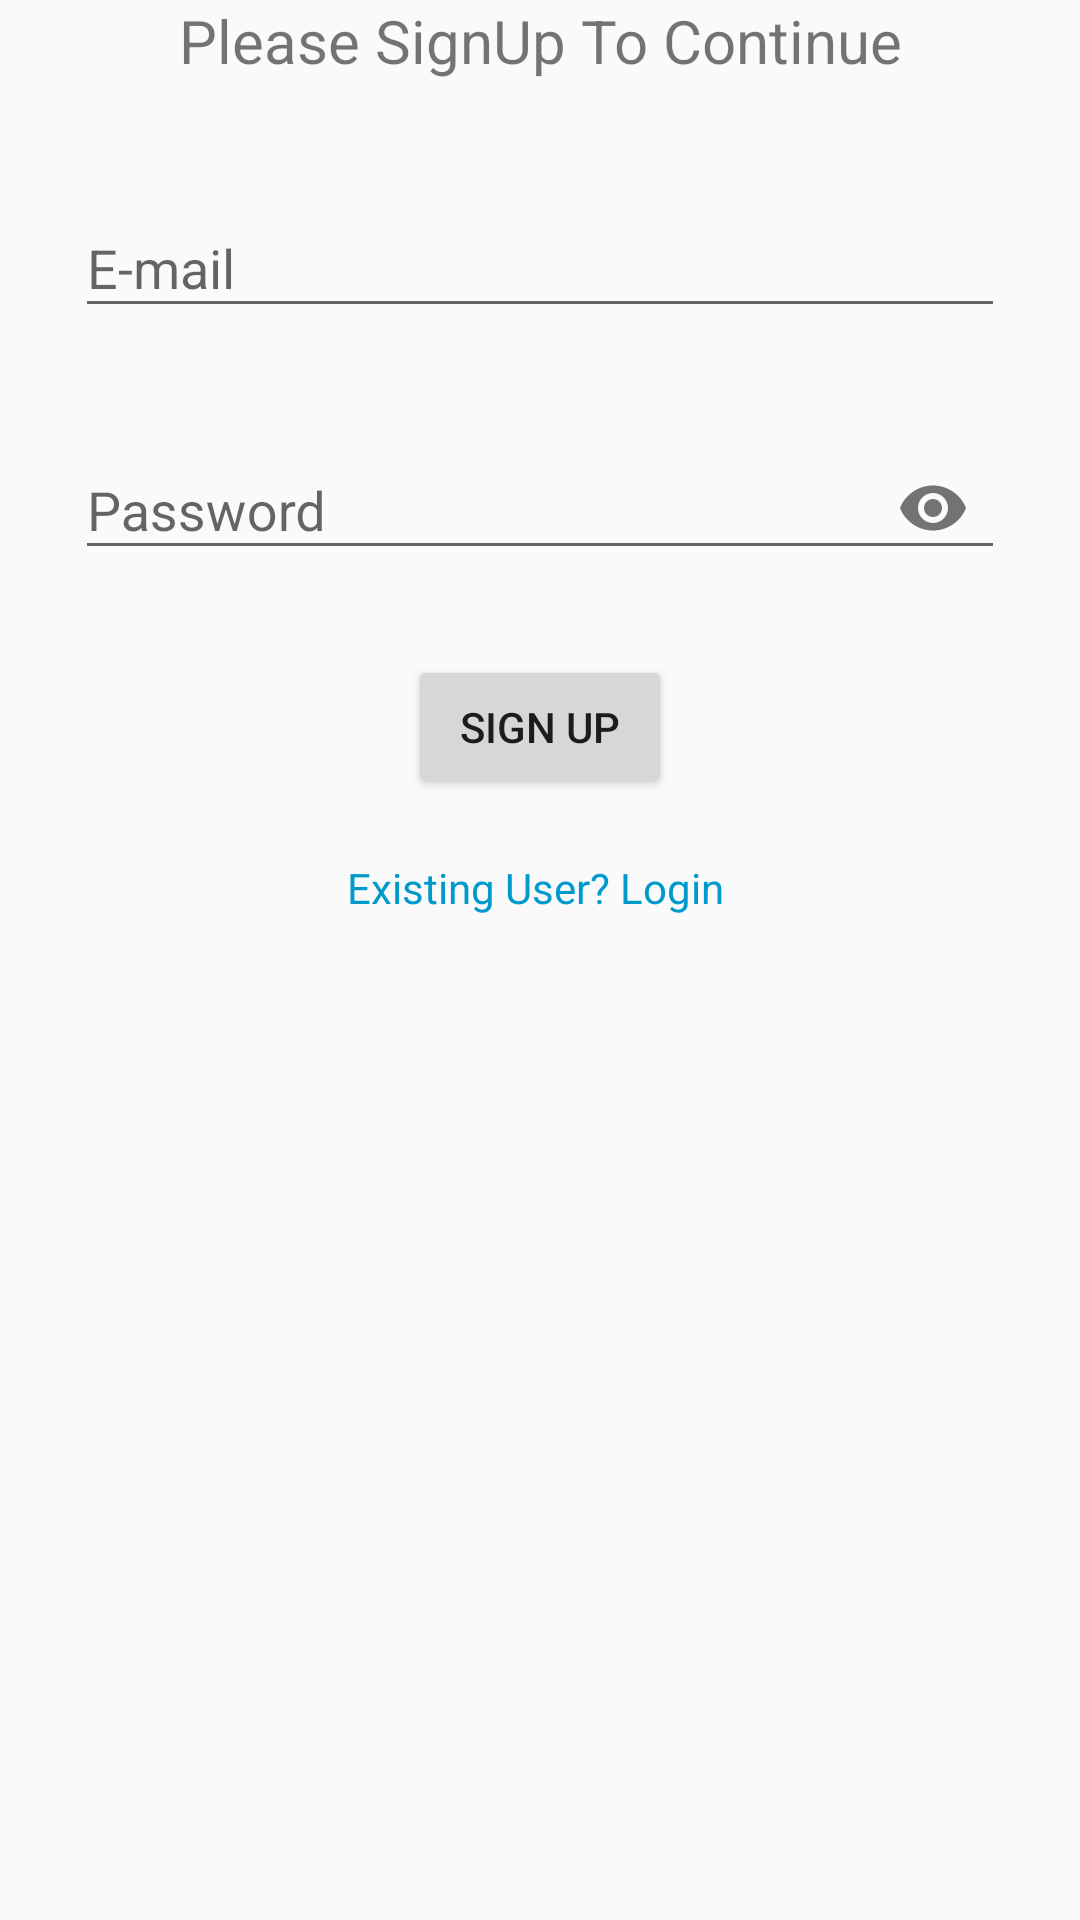

Layout XML and referenced resources for this Android screen:
<!-- AndroidManifest.xml: application theme AppTheme -->
<!-- res/layout/activity_sign_up.xml -->
<?xml version="1.0" encoding="utf-8"?>
<LinearLayout xmlns:android="http://schemas.android.com/apk/res/android"
    xmlns:app="http://schemas.android.com/apk/res-auto"
    xmlns:tools="http://schemas.android.com/tools"
    android:orientation="vertical"
    android:layout_width="match_parent"
    android:layout_height="match_parent"
    tools:context="com.example.manoj.chatappusingfirebase.LoginActivity">

    <TextView
        android:id="@+id/tv_LoginActivity"
        android:layout_width="match_parent"
        android:layout_height="wrap_content"
        android:text="Please SignUp To Continue"
        android:textSize="20sp"
        android:gravity="center"
        />

    <Space
        android:layout_width="match_parent"
        android:layout_height="30dp" />


    <android.support.design.widget.TextInputLayout
        android:layout_width="match_parent"
        android:layout_height="wrap_content">

        <EditText
            android:id="@+id/et_SignInEmail"
            android:layout_width="match_parent"
            android:layout_height="wrap_content"
            android:layout_margin="25dp"
            android:hint="E-mail"
            android:textColor="@android:color/holo_blue_light" />



    </android.support.design.widget.TextInputLayout>

    <android.support.design.widget.TextInputLayout
        android:layout_width="match_parent"
        android:layout_height="wrap_content"
        app:passwordToggleEnabled="true"
        >

        <EditText
            android:id="@+id/et_SignInPassword"
            android:layout_width="match_parent"
            android:layout_height="wrap_content"
            android:layout_margin="25dp"
            android:hint="Password"
            android:inputType="textPassword" />


    </android.support.design.widget.TextInputLayout>


    <Button
        android:id="@+id/btn_SignUp"
        android:layout_width="wrap_content"
        android:layout_height="wrap_content"
        android:layout_gravity="center"
        android:text="Sign Up"
        />
    <Space
        android:layout_width="match_parent"
        android:layout_height="20dp" />

    <TextView
        android:id="@+id/tv_ExistingUser"
        android:layout_width="match_parent"
        android:layout_height="wrap_content"
        android:text="Existing User? Login "
        android:textColor="@android:color/holo_blue_dark"
        android:gravity="center"/>



</LinearLayout>
<!-- resources referenced by this layout -->
<resources>
  <style name="AppTheme" parent="Theme.AppCompat.Light.DarkActionBar">
          
          <item name="colorPrimary">@color/colorPrimary</item>
          <item name="colorPrimaryDark">@color/colorPrimaryDark</item>
          <item name="colorAccent">@color/colorPrimaryDark</item>
      </style>
  <color name="colorPrimary">#4CAF50</color>
  <color name="colorPrimaryDark">#A5D6A7</color>
</resources>
